Run: headless pygame with SDL's dummy video driver; simulated clock (each Clock.tick advances the game by its frame time, no real sleeping); random seed 0; keys injected as events and as key.get_pressed() state; no mouse input.
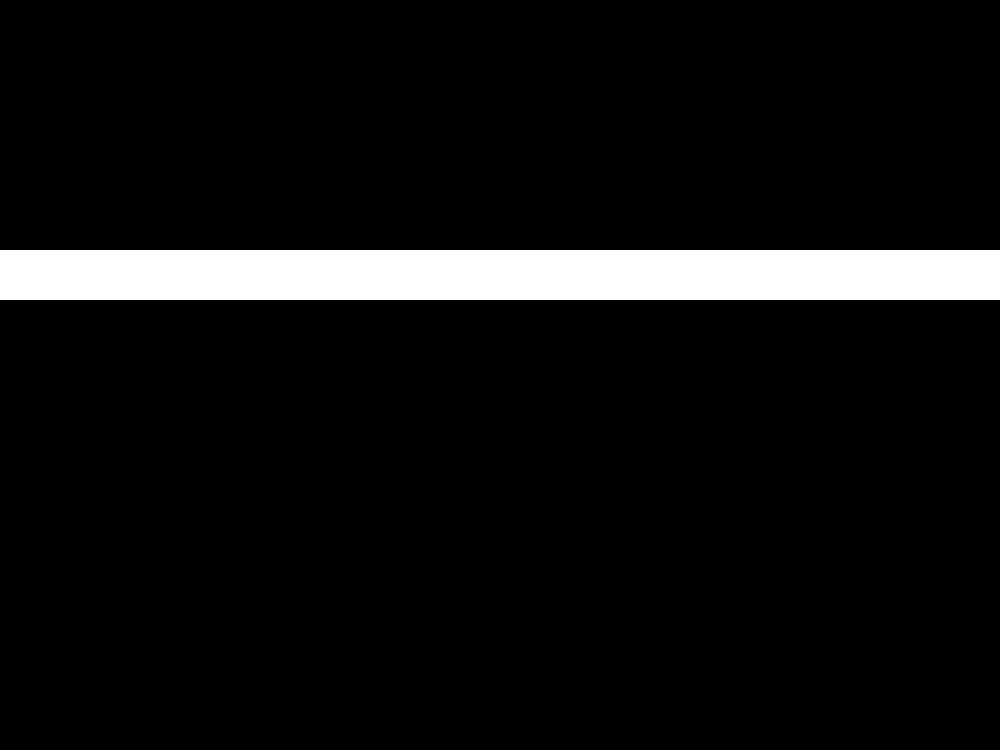
Frame 1 of 4 · flips 1–60 · no input
Frame 2 of 4 · flips 61–180 · tapped SPACE, RETURN · held RIGHT (→), D · screen unchanged from frame 1, image omitted
Frame 3 of 4 · flips 181–300 · held DOWN (↓), S · screen unchanged from frame 2, image omitted
Frame 4 of 4 · flips 301–420 · held LEFT (←), A, UP (↑), W · screen unchanged from frame 3, image omitted

The pygame program that drew these frames:

import pygame, sys
from pygame.locals import *

GAME_CELL_SIZE_PX = 50  # HAVE TO BE EVEN NUMBER
assert (int(GAME_CELL_SIZE_PX/2)*2) == GAME_CELL_SIZE_PX

GAME_CELLS_X = 20
GAME_CELLS_Y = 15

# list is a bad idea ...
# much better:
# https://docs.python.org/3.5/library/collections.html#collections.deque
# Ale nie jestem w stanie zgadnąć czy w przypadku krótkiego węża różnica
# będzie zauważalna
snake_segments = [(0, 5), (1, 5), (2, 5)]


def draw_segment(surface, x, y):
    """
    :param surface: surface to draw on
    :param x: x coord in game cells
    :param y: y coord in game cells
    :return: 
    """
    WHITE = (255, 255, 255)
    position = (
            x * GAME_CELL_SIZE_PX,
            y * GAME_CELL_SIZE_PX,
            GAME_CELL_SIZE_PX,
            GAME_CELL_SIZE_PX
    )
    pygame.draw.rect(surface, WHITE, position)


def draw_food(surface, x, y):
    """
    :param surface: surface to draw on
    :param x: x coord in game cells
    :param y: y coord in game cells
    :return: 
    """
    RED = (255, 0, 0)
    position = (
        x * GAME_CELL_SIZE_PX + GAME_CELL_SIZE_PX//2,
        y * GAME_CELL_SIZE_PX + GAME_CELL_SIZE_PX//2)
    pygame.draw.circle(surface, RED, position, GAME_CELL_SIZE_PX//2)


def move_snake_right(snake_segments):
    # usunięcie ostatniego segmentu
    snake_segments.pop(0)
    # dodanie elementu na początek
    first_segment = snake_segments[-1]
    snake_segments.append((first_segment[0] + 1, first_segment[1]))


def draw_snake(surface, snake_segments):
    for segment in snake_segments:
        draw_segment(surface, *segment)


def draw_background(surface):
    BLACK = (0, 0, 0)
    position = (
        0, 0,
        GAME_CELLS_X * GAME_CELL_SIZE_PX, GAME_CELLS_Y * GAME_CELL_SIZE_PX
    )
    pygame.draw.rect(surface, BLACK, position)


def run_game():
    pygame.init()
    # workaround for: https://github.com/pygame/pygame/issues/331
    pygame.mixer.quit()
    FPS = 10  # Frames Per Second
    fpsClock = pygame.time.Clock()
    DISPLAYSURF = pygame.display.set_mode(
        (GAME_CELLS_X * GAME_CELL_SIZE_PX, GAME_CELLS_Y * GAME_CELL_SIZE_PX)
    )
    pygame.display.set_caption('Moving segments')
    # for x in range(GAME_CELLS_X):
    #     for y in range(GAME_CELLS_Y):
    #         if (x + y) % 2 == 0:
    #             draw_segment(surface=DISPLAYSURF, x=x, y=y)
    #         else:
    #             draw_food(surface=DISPLAYSURF, x=x, y=y)
    frame_number = 0
    while True:
        for event in pygame.event.get():
            print('event: {}'.format(event))
            if event.type == QUIT:
                pygame.quit()
                sys.exit()
        # draw_background(DISPLAYSURF)
        draw_snake(DISPLAYSURF, snake_segments)
        move_snake_right(snake_segments)
        pygame.display.update()
        fpsClock.tick(FPS)


if __name__ == '__main__':
    run_game()
